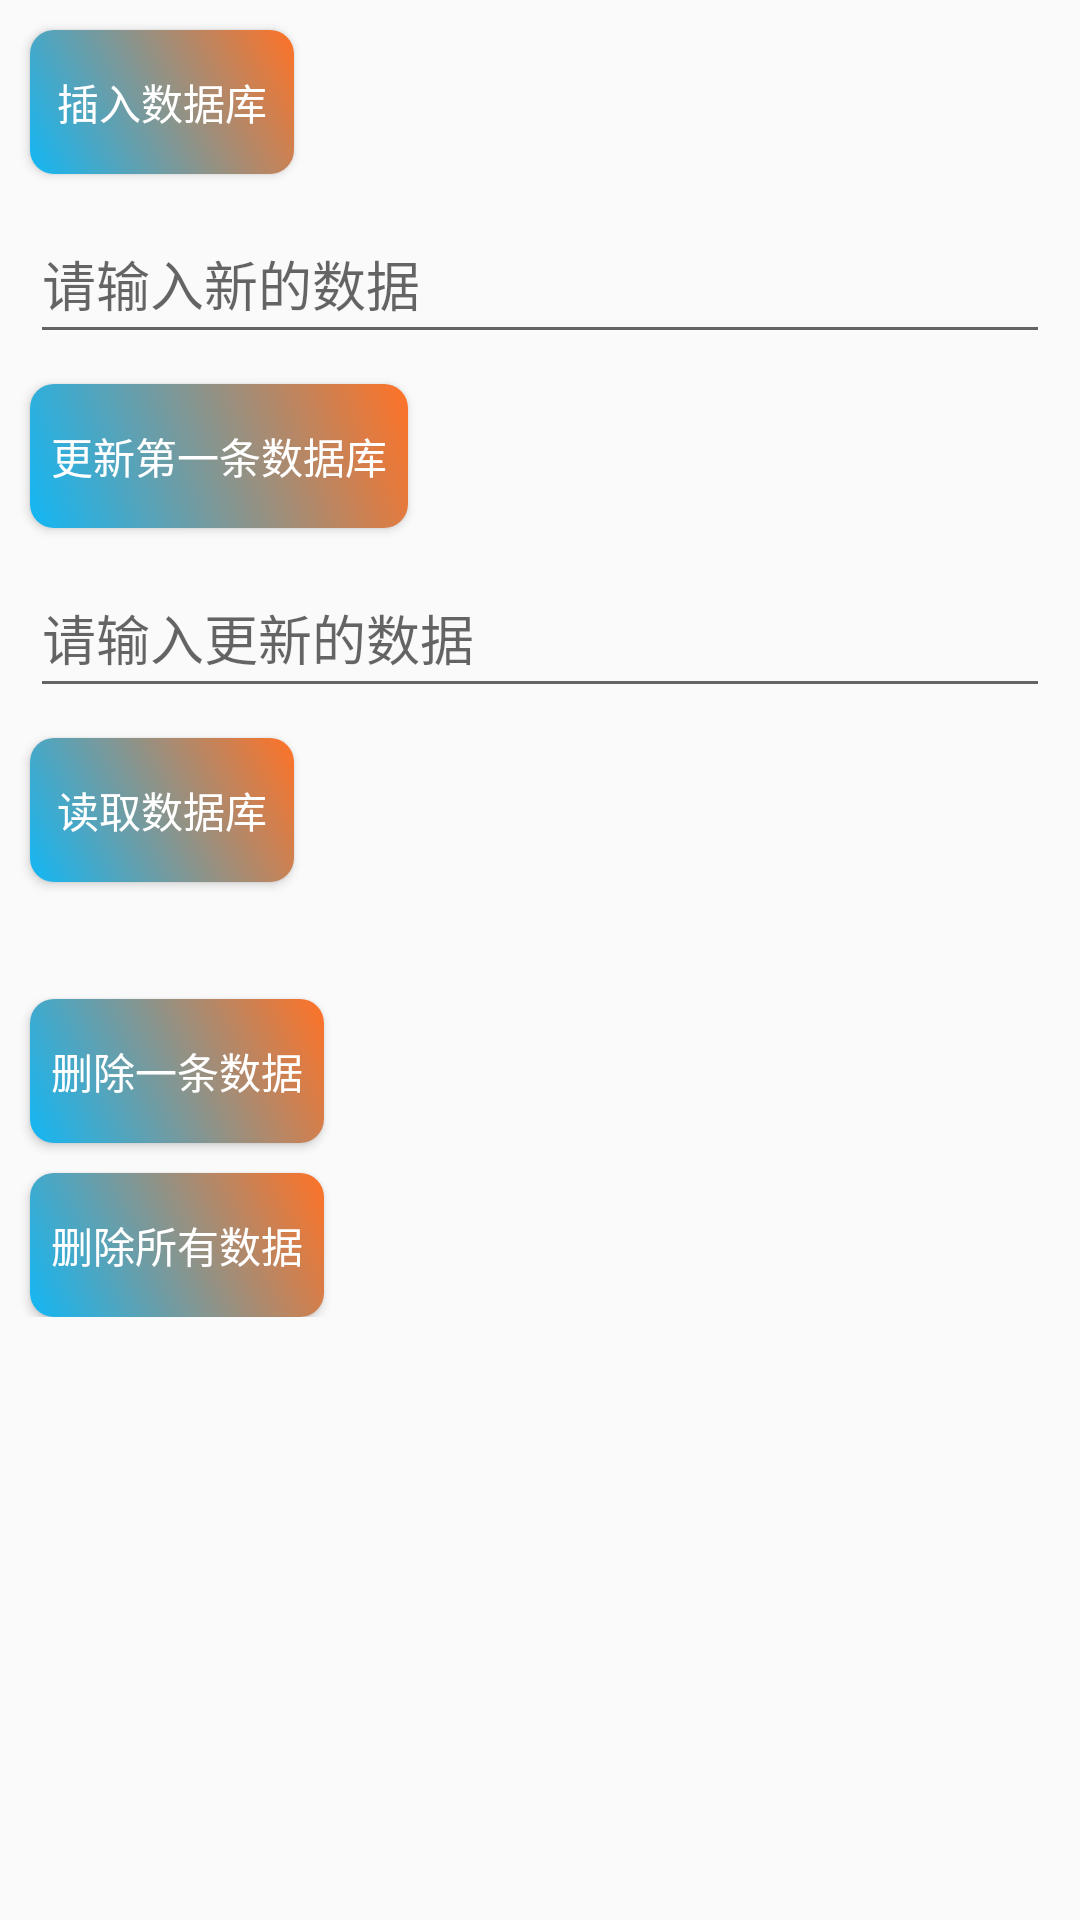

Layout XML and referenced resources for this Android screen:
<!-- AndroidManifest.xml: application theme Theme.Coffer -->
<!-- res/layout/activity_room_map_main.xml -->
<?xml version="1.0" encoding="utf-8"?>
<ScrollView xmlns:android="http://schemas.android.com/apk/res/android"
    xmlns:tools="http://schemas.android.com/tools"
    android:layout_width="match_parent"
    android:layout_height="match_parent">

    <LinearLayout
        android:id="@+id/parent"
        android:layout_width="match_parent"
        android:layout_height="wrap_content"
        android:orientation="vertical">

        <Button
            android:id="@+id/b0"
            android:layout_width="wrap_content"
            android:layout_height="wrap_content"
            android:layout_marginStart="10dp"
            android:layout_marginTop="10dp"
            android:background="@drawable/button_selector"
            android:elevation="3dp"
            android:text="插入数据库"
            android:textColor="@color/white"
            tools:ignore="HardcodedText" />

        <EditText
            android:id="@+id/edit1"
            android:layout_width="match_parent"
            android:layout_height="50dp"
            android:layout_marginStart="10dp"
            android:layout_marginTop="10dp"
            android:layout_marginEnd="10dp"
            android:hint="请输入新的数据"
            android:importantForAutofill="no"
            android:inputType="text"
            tools:ignore="HardcodedText" />

        <Button
            android:id="@+id/b1"
            android:layout_width="wrap_content"
            android:layout_height="wrap_content"
            android:layout_marginStart="10dp"
            android:layout_marginTop="10dp"
            android:background="@drawable/button_selector"
            android:text="更新第一条数据库"
            android:textColor="@color/white"
            tools:ignore="HardcodedText" />

        <EditText
            android:id="@+id/edit2"
            android:layout_width="match_parent"
            android:layout_height="50dp"
            android:layout_marginStart="10dp"
            android:layout_marginTop="10dp"
            android:layout_marginEnd="10dp"
            android:hint="请输入更新的数据"
            android:importantForAutofill="no"
            android:inputType="text"
            tools:ignore="HardcodedText" />

        <Button
            android:id="@+id/b2"
            android:layout_width="wrap_content"
            android:layout_height="wrap_content"
            android:layout_marginStart="10dp"
            android:layout_marginTop="10dp"
            android:background="@drawable/button_selector"
            android:text="读取数据库"
            android:textColor="@color/white"
            tools:ignore="HardcodedText" />

        <TextView
            android:id="@+id/content"
            android:layout_width="wrap_content"
            android:layout_height="wrap_content"
            android:layout_marginStart="10dp"
            android:layout_marginTop="10dp" />

        <Button
            android:id="@+id/b3"
            android:layout_width="wrap_content"
            android:layout_height="wrap_content"
            android:layout_marginStart="10dp"
            android:layout_marginTop="10dp"
            android:background="@drawable/button_selector"
            android:text="删除一条数据"
            android:textColor="@color/white"
            tools:ignore="HardcodedText" />

        <Button
            android:id="@+id/b4"
            android:layout_width="wrap_content"
            android:layout_height="wrap_content"
            android:layout_marginStart="10dp"
            android:layout_marginTop="10dp"
            android:background="@drawable/button_selector"
            android:text="删除所有数据"
            android:textColor="@color/white"
            tools:ignore="HardcodedText" />


    </LinearLayout>

</ScrollView>
<!-- resources referenced by this layout -->
<resources>
  <color name="white">#FFFFFFFF</color>
  <!-- drawable button_selector (drawable) -->
  <selector xmlns:android="http://schemas.android.com/apk/res/android">
      
      <item android:drawable="@drawable/bg_gradient3" android:state_pressed="true" />
      
      <item android:drawable="@drawable/bg_gradient" />
  </selector>
  <style name="Theme.Coffer" parent="android:Theme.Material.Light.NoActionBar" />
  <!-- drawable bg_gradient3 (drawable) -->
  <?xml version="1.0" encoding="utf-8"?>
  <shape xmlns:android="http://schemas.android.com/apk/res/android"
      android:shape="rectangle">
      <gradient android:startColor="@color/text_color_cr_reduce"
          android:angle="45"
          android:endColor="@color/bg_blue"/>
  
      <corners android:radius="8dp"/>
  
      <padding android:bottom="7dp"
          android:top="7dp"
          android:left="7dp"
          android:right="7dp"/>
  
  </shape>
  <!-- drawable bg_gradient (drawable) -->
  <?xml version="1.0" encoding="utf-8"?>
  <shape xmlns:android="http://schemas.android.com/apk/res/android"
      android:shape="rectangle">
      <gradient android:startColor="@color/blue"
          android:angle="45"
          android:endColor="@color/text_color_cr_reduce"/>
  
      <corners android:radius="8dp"/>
  
      <padding android:bottom="7dp"
          android:top="7dp"
          android:left="7dp"
          android:right="7dp"/>
  
  </shape>
  <color name="text_color_cr_reduce">#FF7226</color>
  <color name="bg_blue">#60A6F8</color>
  <color name="blue">#12b7f5</color>
</resources>
